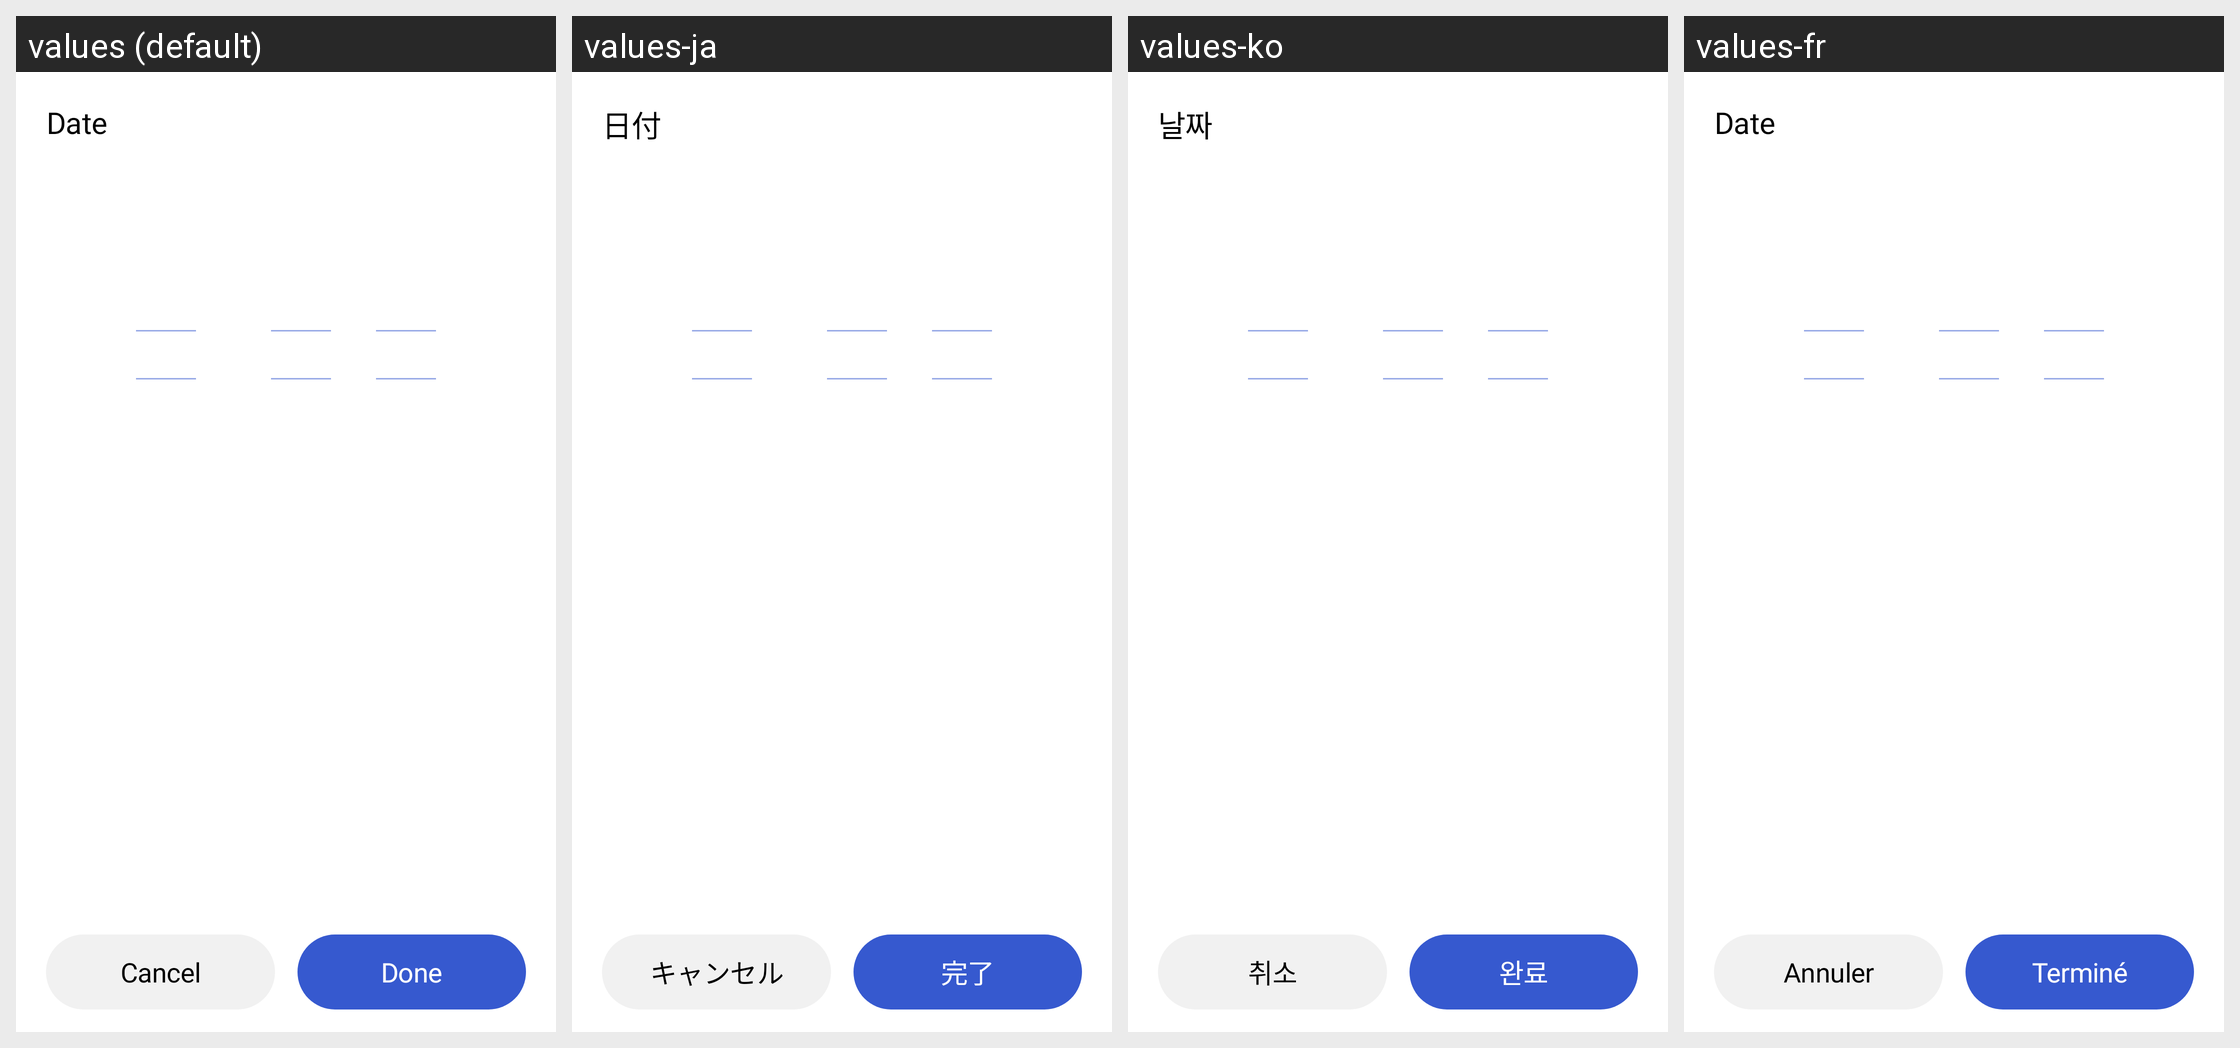

Strings drawn on this Android screen and how each of the app's shown locales translates them:
Android screen res/layout/dialog_date_picker.xml rendered under 4 locales, left to right: values (default), values-ja, values-ko, values-fr. Device: Nexus 5 (rendered at 1080×1920; each locale shown at half size, 540×960, under a caption strip naming it); theme Theme.BMI.
Other locales in the repository, not shown: values-ar, values-de, values-es, values-fa, values-in, values-it, values-nl, values-pl, values-pt, values-ru, values-th, values-tr, values-vi, values-zh-rCN, values-zh-rTW.
Strings drawn on this screen, with the default value and each locale's value (text and hints the layout hard-codes, and strings that could not be matched under every locale, appear in the picture but are not listed):

date
  values: Date
  values-ja: 日付
  values-ko: 날짜
  values-fr: Date

cancel
  values: Cancel
  values-ja: キャンセル
  values-ko: 취소
  values-fr: Annuler

done
  values: Done
  values-ja: 完了
  values-ko: 완료
  values-fr: Terminé
